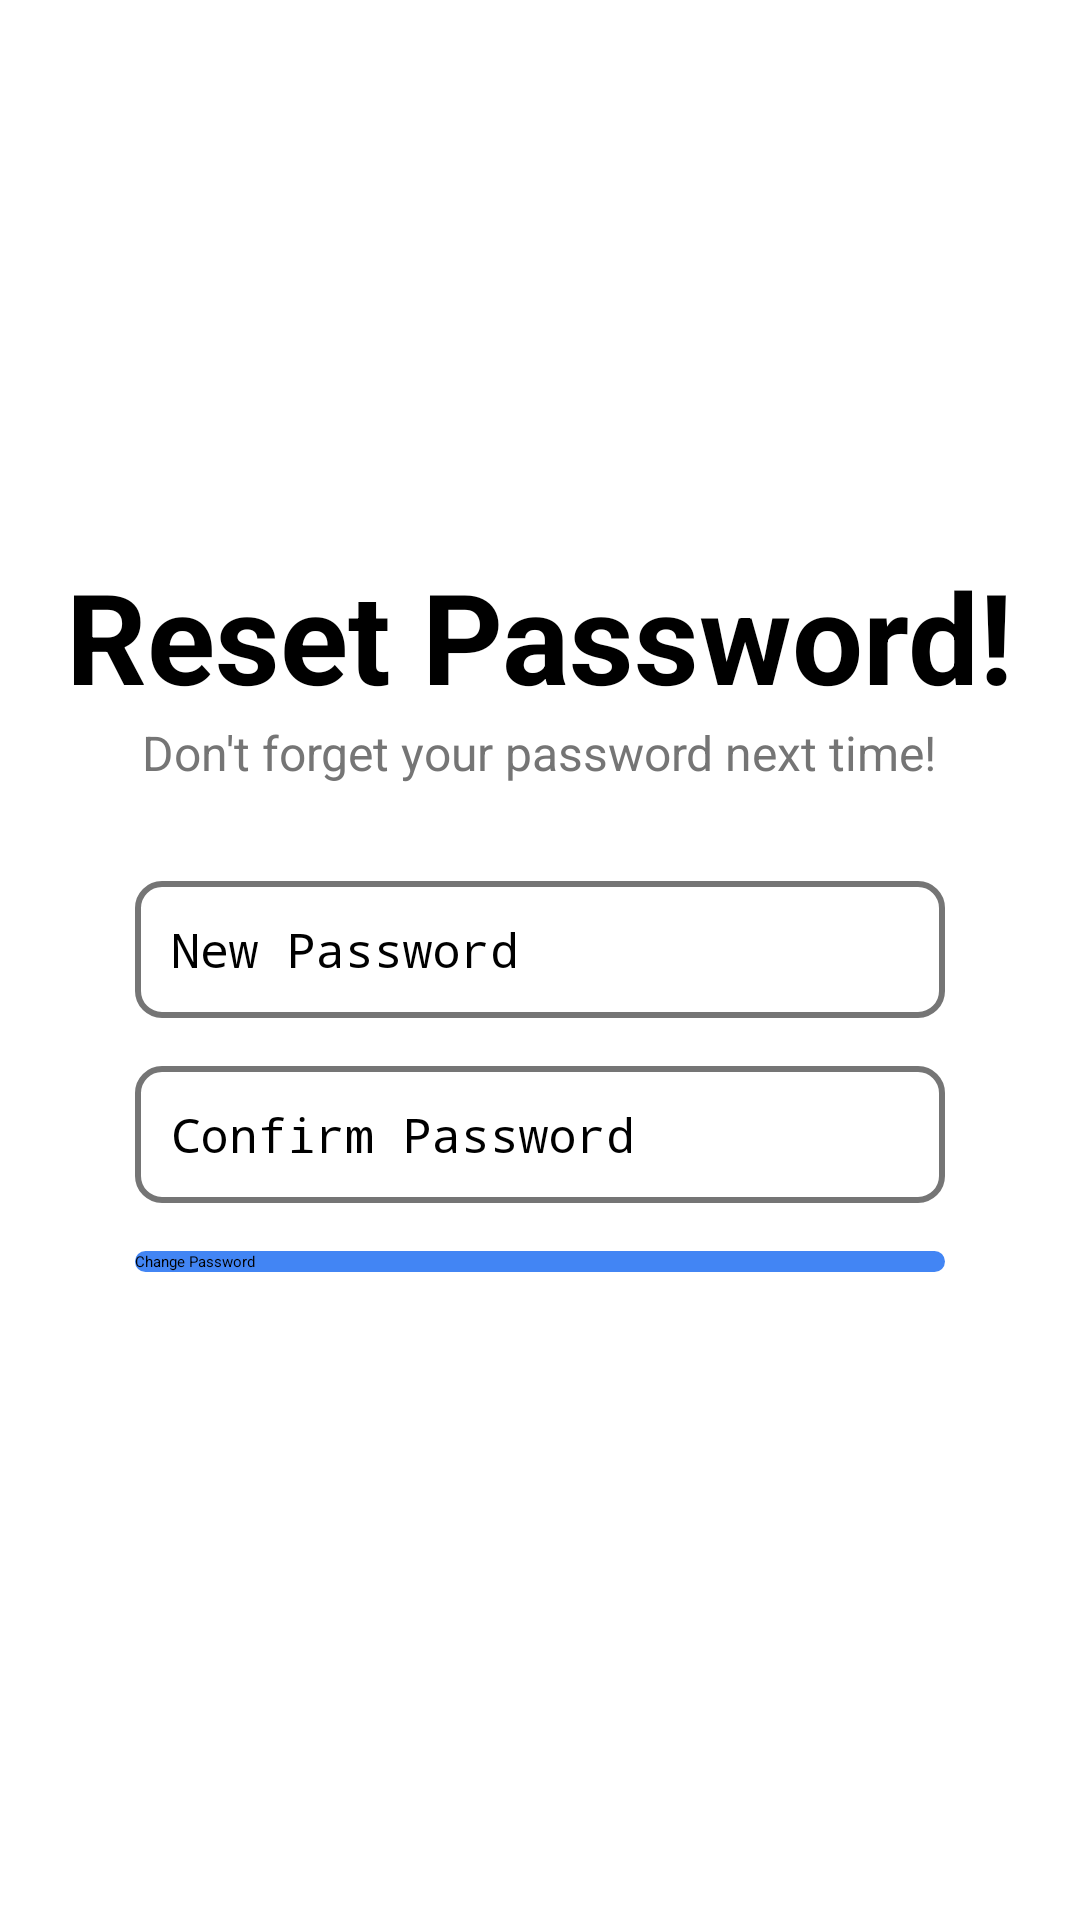

Reconstruct the res/layout file that produces this screen, plus the resources it refers to.
<!-- AndroidManifest.xml: application theme Theme.PowerPulse -->
<!-- res/layout/activity_reset_password.xml -->
<?xml version="1.0" encoding="utf-8"?>
<androidx.constraintlayout.widget.ConstraintLayout
    xmlns:android="http://schemas.android.com/apk/res/android"
    xmlns:app="http://schemas.android.com/apk/res-auto"
    android:layout_width="match_parent"
    android:layout_height="match_parent">

    <LinearLayout
        android:layout_width="0dp"
        android:layout_height="0dp"
        android:orientation="vertical"
        android:gravity="center"
        android:padding="16dp"
        app:layout_constraintBottom_toBottomOf="parent"
        app:layout_constraintEnd_toEndOf="parent"
        app:layout_constraintStart_toStartOf="parent"
        app:layout_constraintTop_toTopOf="parent">

        <TextView
            android:layout_width="wrap_content"
            android:layout_height="wrap_content"
            android:textColor="@color/black"
            android:text="Reset Password!"
            android:textStyle="bold"
            android:textSize="42dp" />

        <TextView
            android:layout_width="wrap_content"
            android:layout_height="wrap_content"
            android:textColor="@color/brand_tertiary"
            android:text="Don't forget your password next time!"
            android:textSize="16dp"
            android:layout_marginBottom="32dp"/>

        <EditText
            android:id="@+id/editTextNewPassword"
            android:layout_width="270dp"
            android:layout_height="wrap_content"
            android:layout_marginBottom="16dp"
            android:background="@drawable/brand_edit_text"
            android:drawableStart="@drawable/ic_brand_pwd"
            android:drawablePadding="8dp"
            android:hint="New Password"
            android:inputType="textPassword"
            android:padding="12dp"
            android:textSize="16sp" />

        <EditText
            android:id="@+id/editTextChangeConfirmPassword"
            android:layout_width="270dp"
            android:layout_height="wrap_content"
            android:layout_marginBottom="16dp"
            android:background="@drawable/brand_edit_text"
            android:drawableStart="@drawable/ic_brand_pwd"
            android:drawablePadding="8dp"
            android:hint="Confirm Password"
            android:inputType="textPassword"
            android:padding="12dp"
            android:textSize="16sp" />

        <Button
            android:id="@+id/buttonChangePassword"
            android:layout_width="270dp"
            android:layout_height="wrap_content"
            android:background="@drawable/brand_button_solid"
            android:text="Change Password"
            android:layout_marginBottom="16dp"/>

        <LinearLayout
            android:id="@+id/imageSocialMediaLogin"
            android:layout_width="wrap_content"
            android:layout_height="wrap_content"
            android:orientation="horizontal"
            android:gravity="center"
            android:layout_marginBottom="16dp"/>

        <LinearLayout
            android:layout_width="wrap_content"
            android:layout_height="wrap_content"
            android:gravity="center"
            android:orientation="horizontal"/>


    </LinearLayout>

</androidx.constraintlayout.widget.ConstraintLayout>
<!-- resources referenced by this layout -->
<resources>
  <color name="black">#FF000000</color>
  <color name="brand_tertiary">#757575</color>
  <!-- drawable brand_button_solid (drawable) -->
  <?xml version="1.0" encoding="utf-8"?>
  <selector xmlns:android="http://schemas.android.com/apk/res/android">
  
      <item>
          <shape android:shape="rectangle">
              <solid android:color="@color/brand_primary"/>
              <corners android:radius="8dp"/>
          </shape>
      </item>
  
  </selector>
  <!-- drawable brand_edit_text (drawable) -->
  <?xml version="1.0" encoding="utf-8"?>
  <selector xmlns:android="http://schemas.android.com/apk/res/android">
  
      <item android:state_enabled="true" android:state_focused="true">
          <shape android:shape="rectangle">
              <stroke android:color="@color/brand_primary" android:width="2dp"/>
              <corners android:radius="8dp"/>
          </shape>
      </item>
  
      <item android:state_enabled="true">
          <shape android:shape="rectangle">
              <stroke android:color="@color/brand_tertiary" android:width="2dp"/>
              <corners android:radius="8dp"/>
          </shape>
      </item>
  
  </selector>
  <!-- drawable ic_brand_pwd (drawable-night) -->
  <?xml version="1.0" encoding="utf-8"?>
  <selector xmlns:android="http://schemas.android.com/apk/res/android">
  
      <item android:state_focused="true" android:drawable="@drawable/ic_pwd_focused"/>
  
      <item android:state_focused="false" android:drawable="@drawable/ic_pwd"/>
  
  </selector>
  <style name="Theme.PowerPulse" parent="Theme.MaterialComponents.DayNight.NoActionBar">
          
          <item name="colorPrimary">@color/brand_primary</item>
          <item name="colorPrimaryVariant">@color/brand_primary</item>
          <item name="colorOnPrimary">@color/white</item>
          
          <item name="colorSecondary">@color/brand_primary</item>
          <item name="colorSecondaryVariant">@color/brand_primary</item>
          <item name="colorOnSecondary">@color/black</item>
          
          <item name="android:statusBarColor">?attr/colorPrimaryVariant</item>
          
      </style>
  <color name="brand_primary">#4285F4</color>
  <!-- drawable ic_pwd_focused (drawable) -->
  <vector xmlns:android="http://schemas.android.com/apk/res/android" android:height="24dp" android:viewportHeight="512" android:viewportWidth="512" android:width="24dp">
        
      <path android:fillColor="@color/brand_primary" android:pathData="M86.4,480h339.2c12.3,0 22.4,-9.9 22.4,-22.1V246c0,-12.2 -10,-22 -22.4,-22H404v-30.9c0,-41.5 -16.2,-87.6 -42.6,-115.4C335.1,49.9 297.4,32 256.1,32c-0.1,0 -0.1,0 -0.1,0c0,0 -0.1,0 -0.1,0c-41.3,0 -79,17.9 -105.3,45.6c-26.4,27.8 -42.6,73.9 -42.6,115.4V224H89h-2.6C74,224 64,233.9 64,246v211.9C64,470.1 74,480 86.4,480zM161,193.1c0,-27.3 9.9,-61.1 28.1,-80.3l0,0l0,-0.3C206.7,93.9 231,83 255.9,83h0.1h0.1c24.9,0 49.2,10.9 66.8,29.5l0,0.2l-0.1,0.1c18.3,19.2 28.1,53 28.1,80.3V224h-17.5h-155H161V193.1z"/>
      
  </vector>
  <!-- drawable ic_pwd (drawable) -->
  <vector xmlns:android="http://schemas.android.com/apk/res/android" android:height="24dp" android:viewportHeight="512" android:viewportWidth="512" android:width="24dp">
        
      <path android:fillColor="@color/brand_tertiary" android:pathData="M86.4,480h339.2c12.3,0 22.4,-9.9 22.4,-22.1V246c0,-12.2 -10,-22 -22.4,-22H404v-30.9c0,-41.5 -16.2,-87.6 -42.6,-115.4C335.1,49.9 297.4,32 256.1,32c-0.1,0 -0.1,0 -0.1,0c0,0 -0.1,0 -0.1,0c-41.3,0 -79,17.9 -105.3,45.6c-26.4,27.8 -42.6,73.9 -42.6,115.4V224H89h-2.6C74,224 64,233.9 64,246v211.9C64,470.1 74,480 86.4,480zM161,193.1c0,-27.3 9.9,-61.1 28.1,-80.3l0,0l0,-0.3C206.7,93.9 231,83 255.9,83h0.1h0.1c24.9,0 49.2,10.9 66.8,29.5l0,0.2l-0.1,0.1c18.3,19.2 28.1,53 28.1,80.3V224h-17.5h-155H161V193.1z"/>
      
  </vector>
  <color name="white">#FFFFFFFF</color>
</resources>
